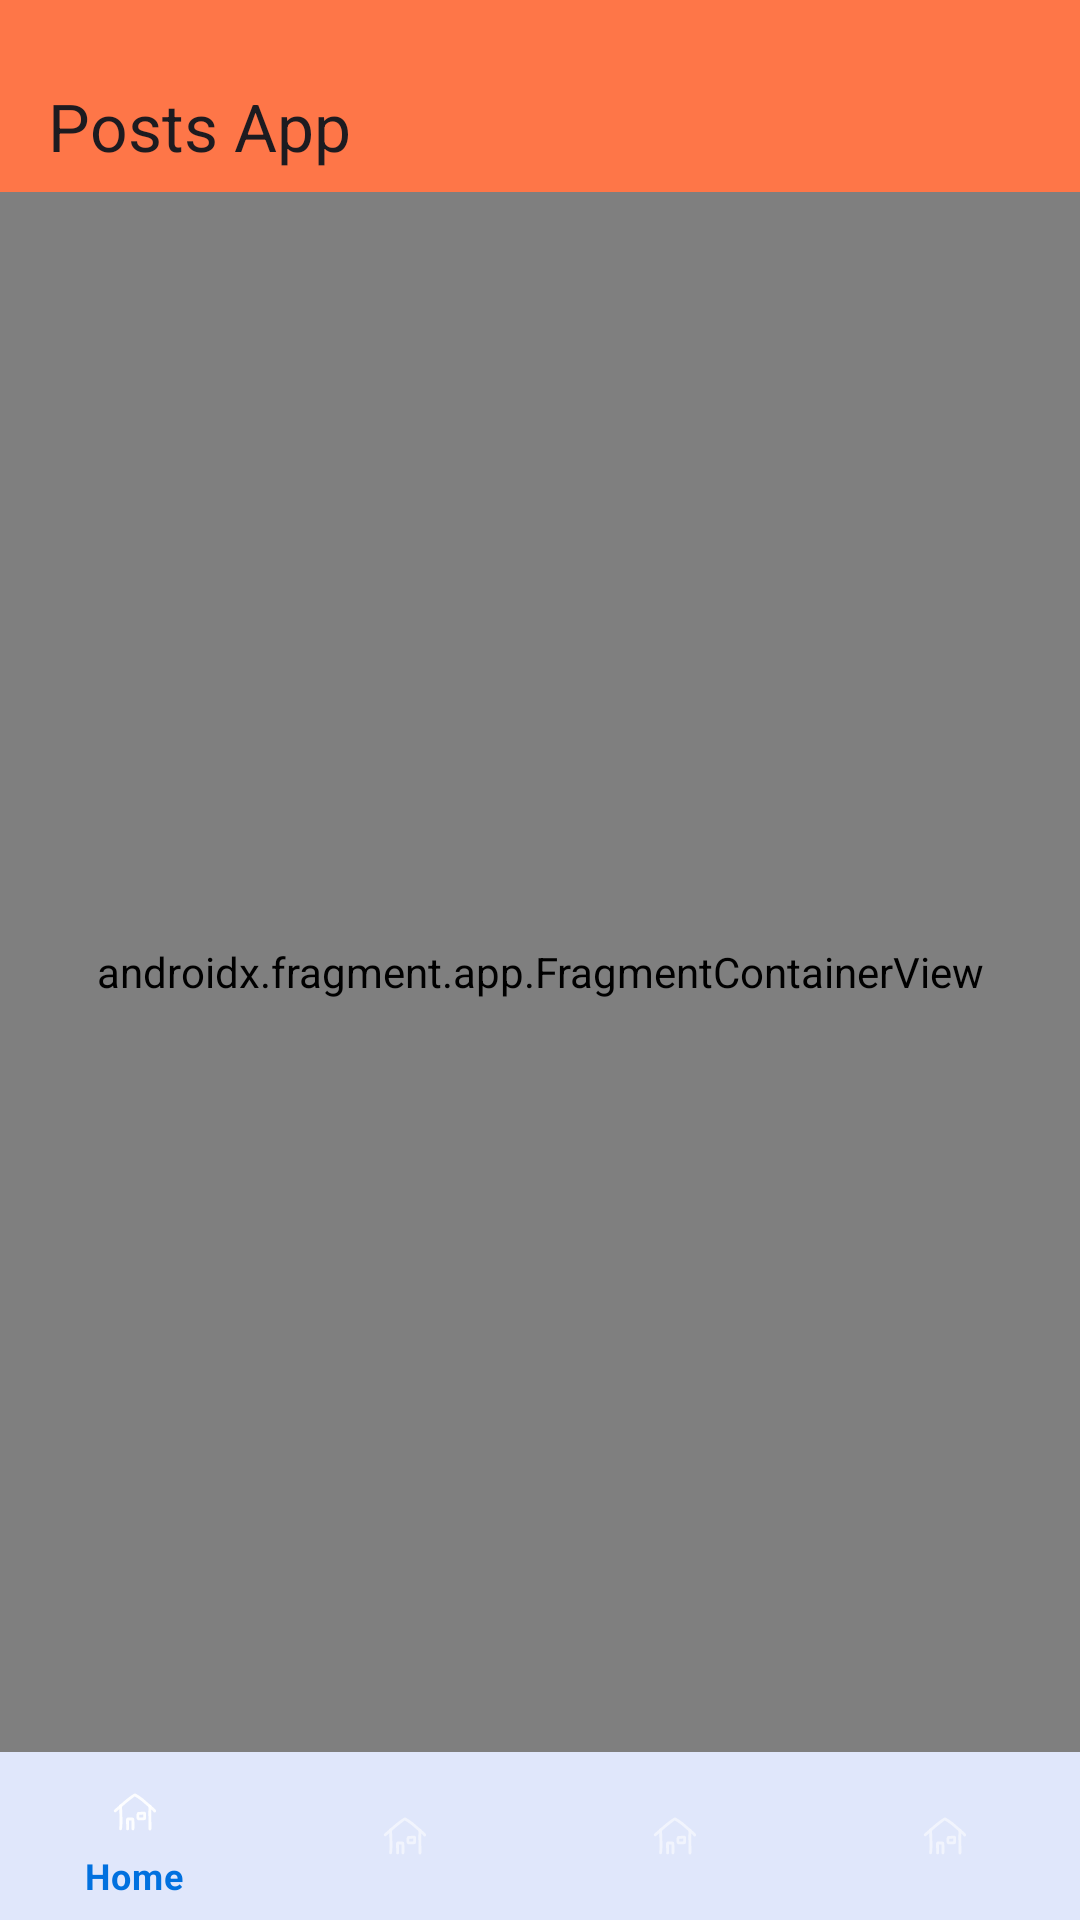

Here is an Android app screen rendered from its layout file. Give the layout XML and the strings, colors and styles it references.
<!-- AndroidManifest.xml: application theme Theme.PostsApp -->
<!-- res/layout/activity_main.xml -->
<?xml version="1.0" encoding="utf-8"?>
<androidx.constraintlayout.widget.ConstraintLayout xmlns:android="http://schemas.android.com/apk/res/android"
    xmlns:app="http://schemas.android.com/apk/res-auto"
    xmlns:tools="http://schemas.android.com/tools"
    android:id="@+id/main"
    android:layout_width="match_parent"
    android:layout_height="match_parent"
    tools:context=".MainActivity">


    <androidx.appcompat.widget.Toolbar
        android:id="@+id/toolbar"
        android:layout_width="match_parent"
        android:layout_height="wrap_content"
        android:background="@color/yellow"
        app:popupTheme="@style/ToolbarStyle"
        app:title="Posts App"
        app:layout_constraintStart_toStartOf="parent"
        app:layout_constraintTop_toTopOf="parent"
        android:paddingTop="20sp"
        />



    <androidx.fragment.app.FragmentContainerView
        android:id="@+id/main_activity_nav_host"
        android:name="androidx.navigation.fragment.NavHostFragment"
        android:layout_width="0dp"
        android:layout_height="0dp"
        app:defaultNavHost="true"
        app:layout_constraintEnd_toEndOf="parent"
        app:layout_constraintStart_toStartOf="parent"
        app:layout_constraintTop_toBottomOf="@id/toolbar"
        app:layout_constraintBottom_toTopOf="@id/bottom_nav_view"
        app:navGraph="@navigation/nav_graph" />


    <com.google.android.material.bottomnavigation.BottomNavigationView
        android:id="@+id/bottom_nav_view"
        style="@style/Widget.MaterialComponents.BottomNavigationView.Colored"
        android:layout_width="match_parent"
        android:layout_height="wrap_content"
        app:layout_constraintBottom_toBottomOf="parent"
        app:layout_constraintStart_toStartOf="parent"
        app:menu="@menu/bottom_navbar"
        android:background="?android:attr/windowBackground"
        app:itemRippleColor="@color/red"
        app:itemTextColor="@color/blue" />



</androidx.constraintlayout.widget.ConstraintLayout>
<!-- resources referenced by this layout -->
<resources>
  <color name="blue">#0171DF</color>
  <color name="red">#FFf85a3e</color>
  <color name="yellow"> #FE7648 </color>
  <style name="ToolbarStyle" parent="ThemeOverlay.AppCompat.Light">
          <item name="android:colorBackground">@color/white</item>
          <item name="android:textColor">@color/darkgrey</item>
      </style>
  <style name="Theme.PostsApp" parent="Base.Theme.PostsApp" />
  <color name="white">#FFFFFFFF</color>
  <color name="darkgrey"> #292D34 </color>
  <style name="Base.Theme.PostsApp" parent="Theme.Material3.DayNight.NoActionBar">
          
          <item name="colorPrimary">@color/blue</item>
          <item name="colorPrimaryVariant">@color/blue</item>
          <item name="android:statusBarColor">@color/white</item>
  
      </style>
</resources>
